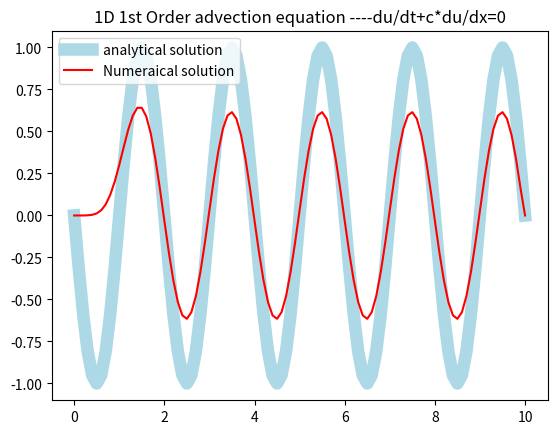

Reproduce this figure in Python.
# 1D_advection linear equation with sin wave as the initial condition
import numpy as np
import matplotlib.pyplot as plt

L = 10
nx = 101
nt = 1000
dt = 0.001
dx = L / (nx - 1)
x = np.linspace(0, L, nx)
u = np.sin(
    np.pi * x
)  # Initial solution or my sin wave , I can keep it anything I need to advect
c = 1
print("Speed=", c)
CFL = c * dt / dx
print("CFl=", CFL)
for j in range(nt):
    u_old = u.copy()
    for i in range(1, nx - 1):
        u[i] = u_old[i] - (CFL * (u_old[i] - u_old[i - 1]))
# T = nt * dt
# u_analytical = np.sin(np.pi * (x - c * T))
# print("max of numerical is ", max(u))
# print("max of analytical is ", max(u_analytical))
# plt.plot(x, u, label="numerical")
# plt.plot(x, u_analytical, label="analytical")
# plt.savefig("1dadvection")
a = max(u)
print("Max Numeraical Amplitude of final solution is ", a, "Minimum is", min(u))
# plt.plot(x,u)
# plt.show()
s = np.sin(np.pi * (x - c * nt * dt))
# print(s)
print("Maximum analytical Amplitide is", max(s), "Minimum is", min(s))
# plt.plot(x,s)
# plt.show()
# print(len(s),len(o),len(u))
e = s - u
print(e)
print("Error max is ", max(e), "Min is ", min(e))
plt.plot(x, s, label="analytical solution", linewidth="9", color="Lightblue")
# plt.plot(x,o,label="Initial solution",color="Green")
# plt.plot(x,e,label="Error",color="Orange")
plt.plot(x, u, label="Numeraical solution", color="Red")
plt.title("1D 1st Order advection equation ----du/dt+c*du/dx=0")
plt.legend()
plt.savefig("hehe")
